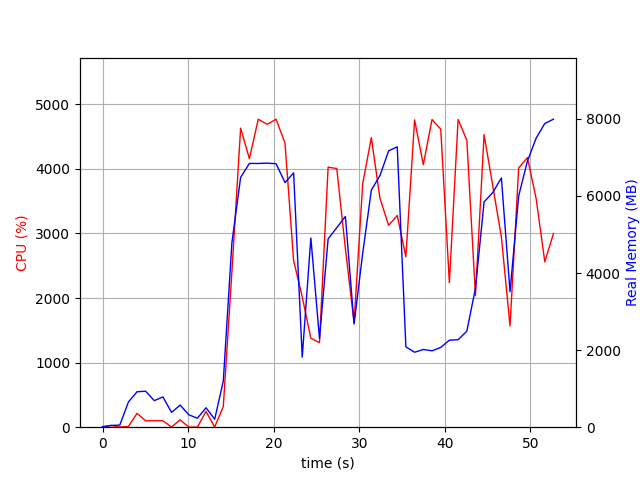

Values plotted in this chart, from the file beside it:
elapsed_time, nproc, cpu, mem_real, mem_virtual
3.743171691894531e-05, 1, 0.0, 14.37, 2929
1.007, 2, 26.8, 46.07, 153.6
2.015, 2, 1.0, 54.69, 162.5
3.022, 4, 10.9, 652.8, 2322
4.03, 4, 214.3, 919.4, 2652
5.038, 4, 99.2, 933.9, 2615
6.046, 3, 100.2, 688.9, 2017
7.053, 3, 99.1, 785.9, 2129
8.062, 4, 3.0, 384.8, 1852
9.07, 5, 114.1, 573.8, 2363
10.08, 3, 1.0, 321.7, 1555
11.08, 3, 2.0, 232.9, 1459
12.09, 4, 244.1, 503.6, 2032
13.1, 3, 2.0, 205.8, 1444
14.11, 1, 320.5, 1197, 8560
15.12, 1, 2411, 4788, 11152
16.13, 1, 4631, 6481, 15259
17.16, 1, 4158, 6842, 16019
18.2, 1, 4769, 6842, 16019
19.24, 1, 4689, 6850, 16019
20.28, 1, 4769, 6835, 16019
21.32, 1, 4400, 6346, 16079
22.33, 1, 2580, 6597, 16079
23.33, 1, 2017, 1817, 16135
24.34, 1, 1377, 4910, 21319
25.35, 1, 1310, 2302, 22343
26.36, 1, 4027, 4885, 23145
27.37, 1, 4005, 5176, 23355
28.38, 1, 2762, 5468, 23355
29.39, 1, 1617, 2676, 23465
30.4, 1, 3769, 4509, 23465
31.41, 1, 4484, 6152, 23771
32.42, 1, 3544, 6528, 23771
33.43, 1, 3125, 7170, 23771
34.43, 1, 3278, 7275, 23771
35.44, 1, 2638, 2084, 21723
36.46, 1, 4759, 1945, 21723
37.48, 1, 4064, 2016, 21723
38.5, 1, 4764, 1981, 21723
39.52, 1, 4615, 2071, 25819
40.53, 1, 2237, 2257, 26843
41.55, 1, 4765, 2269, 26843
42.56, 1, 4444, 2490, 29915
43.57, 1, 2038, 3604, 27867
44.58, 1, 4530, 5845, 28143
45.59, 1, 3738, 6087, 28143
46.6, 1, 2944, 6466, 28143
47.61, 1, 1568, 3515, 28143
48.62, 1, 4014, 6000, 33353
49.64, 1, 4174, 6901, 33465
50.66, 1, 3541, 7498, 33465
51.68, 1, 2560, 7879, 33465
52.69, 1, 2998, 7990, 33577
